Labelled photos from "Split_Data", an image-classification folder in tcbak/cervical_cancer. The possible labels are: CIN1, CIN2, CIN3, normal.

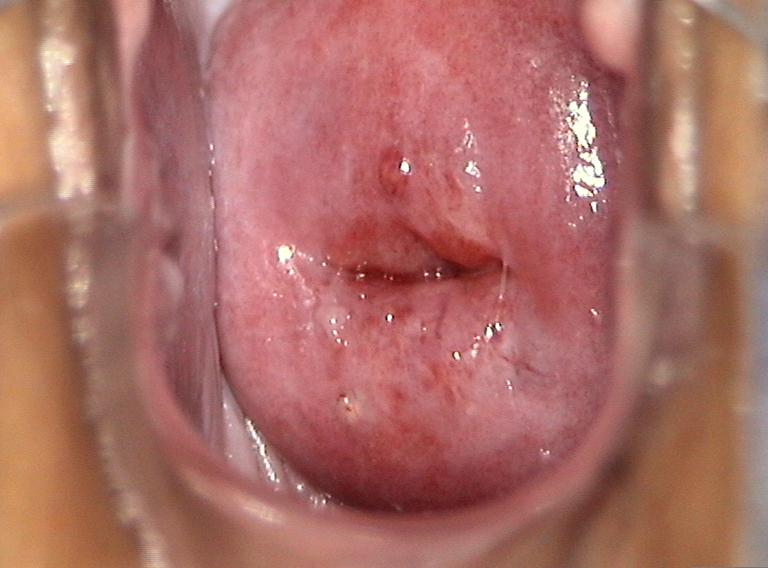
Label: CIN2

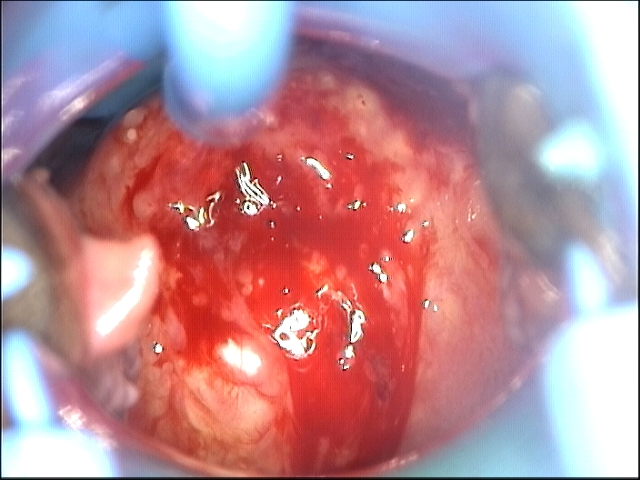
Label: CIN3

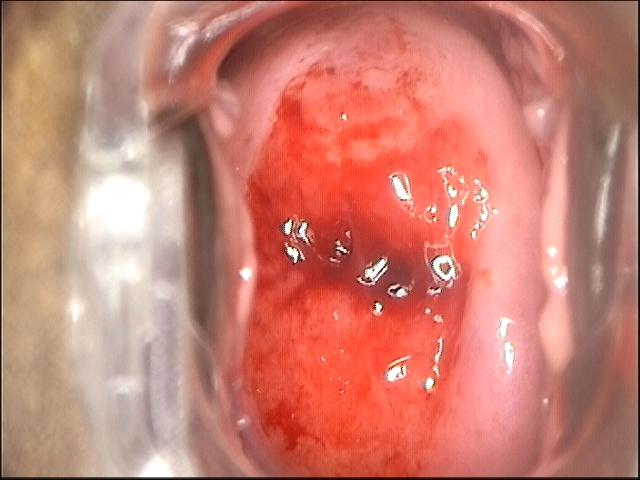
Label: CIN1

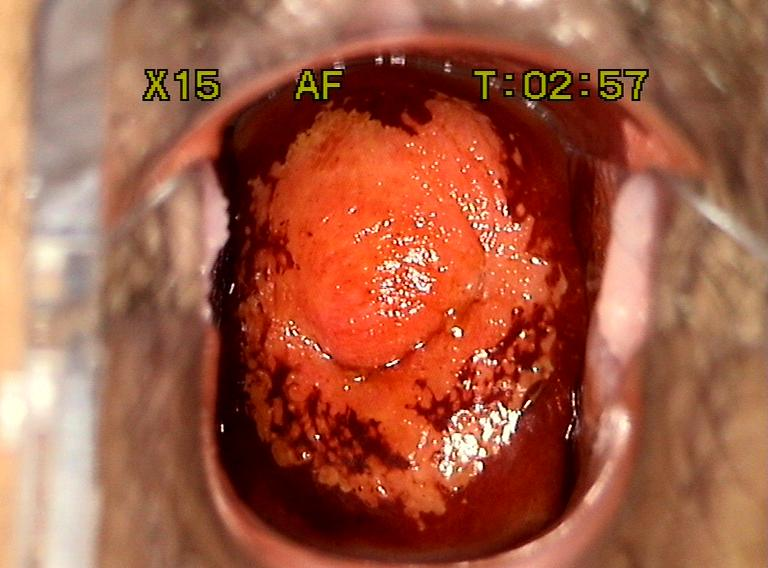
Label: CIN2

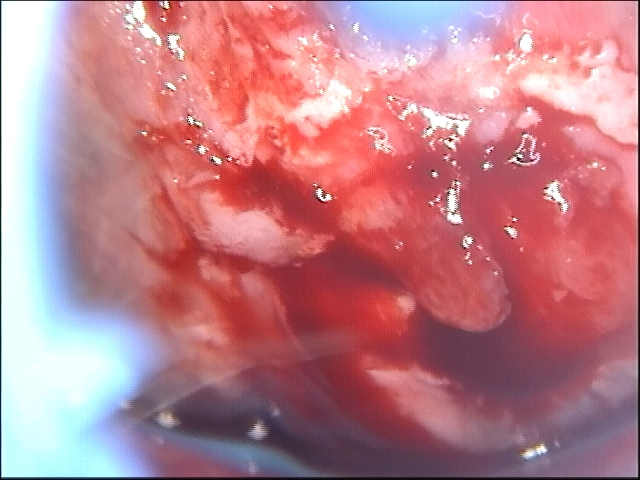
Label: CIN3

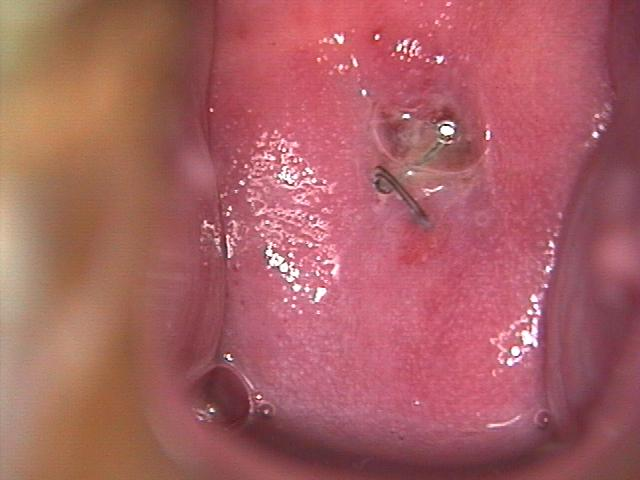
Label: CIN1
